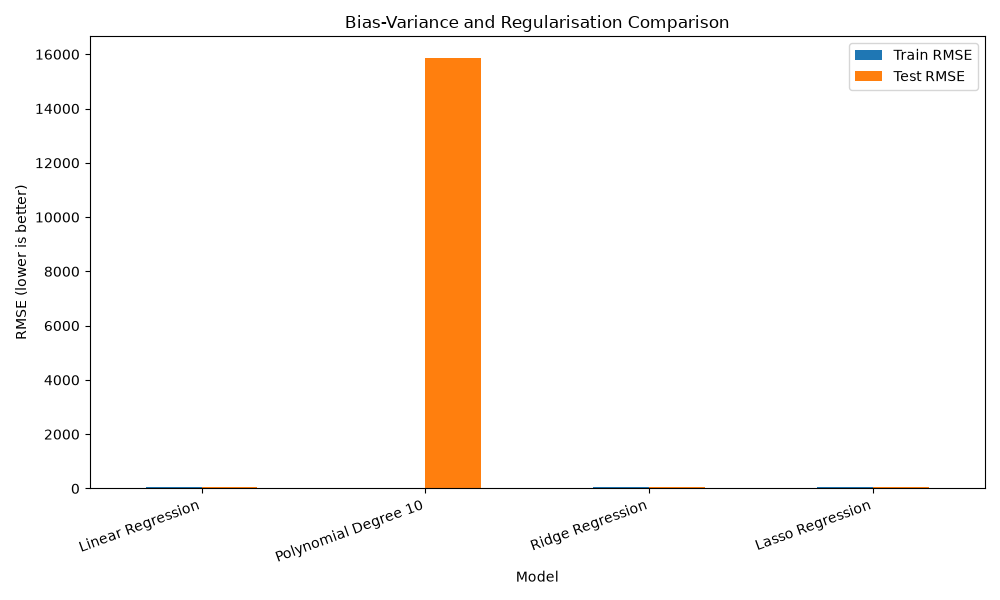

The file beside this chart, header and first rows:
Model, Train RMSE, Test RMSE, Train R2, Test R2
Linear Regression, 53.56, 53.85, 0.5279, 0.4526
Polynomial Degree 10, 0.8966, 15868, 0.9999, -47525
Ridge Regression, 53.74, 53.63, 0.5248, 0.4572
Lasso Regression, 53.86, 53.15, 0.5225, 0.4669
